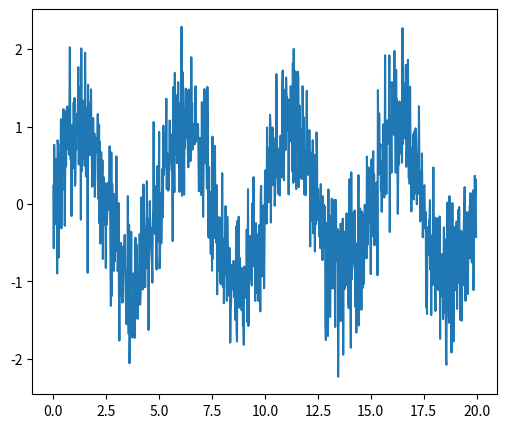

Reproduce this figure in Python. (Note: this script raises an exception after producing the figure.)
import numpy as np
import scipy as sp
import matplotlib.pyplot as plt

"""
Fourier transformation is a weighted summation of sinusoidal waves that reproduces the original oscillating signal
used in collecting neuroimaging data. The transformed frequency spectrum plot is the graph of the amount of each frequency
found. A uniform signal can have a timestep in between each measurements such that the esries of values can represented as x_k
where k is the time index (from 0 to N-1). The Fast fourier transformation determines the discrete fourier transform
when N is a power of 2. This reduces the number of operations from O(N^2) to O(NlogN).
"""

def savePlot(x, y, xlabel, ylabel):
    plt.plot(x, y, color="k")
    plt.xlabel(xlabel)
    plt.ylabel(ylabel)
    fileName = ylabel.replace(" ","")
    plt.savefig(fileName)
    plt.close()

# Seed the random number generator
np.random.seed(1234)

time_step = 0.02
period = 5.

time_vec = np.arange(0, 20, time_step)
sig = (np.sin(2 * np.pi / period * time_vec)
       + 0.5 * np.random.randn(time_vec.size))

plt.figure(figsize=(6, 5))
plt.plot(time_vec, sig, label='Original signal')

freqs = np.fft(sig)

freqReal = [f.real for f in freqs] # frequency of real numbers
savePlot(times, freqReal, "freq", "FT real")

freqImag = [f.imag for f in freqs] # frequency of imaginary numbers
savePlot(times, freqImag, "freq", "FT imag")

powerSpec = [abs(f)**2 for f in freqs] # power series of the spectrum
savePlot(times, powerSpec, "freq", "FT power")

class Peak:
    """
    Peak class for analyzing and graphing.
    """
    def __init__(self, position, data, dataHeight=None,linewidth=None):
        """
        Initialize with graph quantitites.
        """
        self.position = tuple(position)
        self.data = data
        self.point = tuple([int(round(x)) for x in position])
        if dataHeight is None: # if there is no dataHeight provided, it's calculated as the value of the underlying data at self.point
            dataHeight = data[self.point]
        if linewidth is None:
            linewidth = self.__calcHalfHeightWidth()
        self.linewidth = linewidth
        self.fitAmplitude = None
        self.fitPosition = None
        self.fitLineWidth = None
        self.fitData = self._getRegionData(region) / self.dataHeight

    def __calcHalfHeightWidth(self):
        """
        For marking the graph get the half-height and widths.
        """
        dimWidths = []
        for dim in range(self.data.ndim):
            posA, posB = self._findHalfPoints(dim)
            width = posB - posA
            dimWidths.append(width)
        return dimWidths

    def _findHalfPoints(self, dim):
        """
        Get half-points under each bar.
        """
        height = abs(self.dataHeight)
        halfHt = .5 * height
        data = self.data
        point = self.point
        testPoint = list(point)
        posA = posB = point[dim]
        prevValue = height
        while posA > 0: # search backwards
            posA -= 1
            testPoint[dim] = posA
            value = abs(data[tuple(testPoint)])
            if value <= halfHt:
                posA += (halfHt-value)/(prevValue-value)
                break
            prevValue = value
        lastPoint = data.shape[dim] -1
        prevValue = height
        while posB < lastPoint-1:
            posB += 1
            testPoint[dim] = posB
            value = abs(data[tuples(testPoint)])
            if value <= halfHt:
                posB -= (halfHt-value)/(prevValue-value)
                break
            prevValue = value
        return posA, posB

    def _getRegionData(self, region):
        """
        Extract specific regions from the data.
        """
        slices = tuple([slice(start, end) for start,end in region])
        return self.data[slices]

    def _fitFunc(self, region, params):
        """
        Fit the function across the parameters for our region in the model data.
        """
        ndim = self.data.ndim
        amplitudeScale = params[0]
        offset = params[1:1+ndim]
        linewidthScale = params[1+ndim:]
        sliceData = ndim * [0]
        for dim in range(ndim):
            linewidth = linewidthScale[dim] * self.linewidth[dim]
            testPos = offset[dim] + self.position[dim]
            (start, end) = region[dim]
        if linewidth > 0:
            x = np.array(range(start,end))
            x = (x - testPos) / linewidth
            slice1d = 1.0 / (1.0 + 4.0*x*x)
        else:
            slice1d = np.zeros(end-start)
        sliceData[dim] = slice1d
        heights = amplitudeScale * self._outerProduct(sliceData)
        diff2 = ((heights-self.fitData)**2).mean()
        return np.sqrt(diff2)

    def _outerProduct(self,data):
        """
        Outer product of two coordinate vectors.
        """
        size = [d.shape[0] for d in data]
        product = data[0]
        for dim in range(1, len(size)):
            product = outer(product, data[dim])
        product = product.reshape(size)
        return product

    def fit(self, fitWidth=2):
        """
        Fit our data to the model prediction.
        """
        region = []
        numPoints = self.data.shape
        for dim, point in enumerate(peak.position):
            start = max(point-fitWidth, 0)
            end = min(point+fitWidth+1, numPoints[dim])
            region.append((start,end))
        amplitudeScale = 1.0
        offset = 0.0
        linewidthScale = 1.0
        ndim = self.data.ndim
        params = [amplitudeScale]
        params.extend(ndim*[offset])
        params.extend(ndim*[linewidthScale])
        fitFunc = lambda params: self._fitFunc(region, params)
        result = sp.optimize.fmin(fitFunc, params, xtol=0.01)
        amplitudeScale = result[0]
        offset = result[1:ndim+1]
        linewidthScale = result[ndim+1:]
        peak.fitAmplitude = float(amplitudeScale * peak.dataHeight)
        peak.fitPosition = list(peak.position + offset)
        peak.fitLineWidth = list(linewidthScale * peak.linewidth)

def findPeaks(data, threshold, size=3, mode="wrap"):
    """
    Look for local maxima above a specified threshold. It works well for
    data that is not especially noisy or crowded.
    """
    peaks = []
    if (data.size == 0) or (data.max() < threshold):
        return peaks
    boolsVal = data > threshold
    maxFilter = np.maximum_filter(data, size=size, mode=mode)
    boolsMax = data == maxFilter
    boolsPeak = boolsVal & boolsMax
    indices = sp.argwhere(boolsPeak) # Position indices for True
    for position in indices:
        position = tuple(position)
        height = data[position]
        peak = Peak(position, data, height)
        peaks.append(peak)
    return peaks
